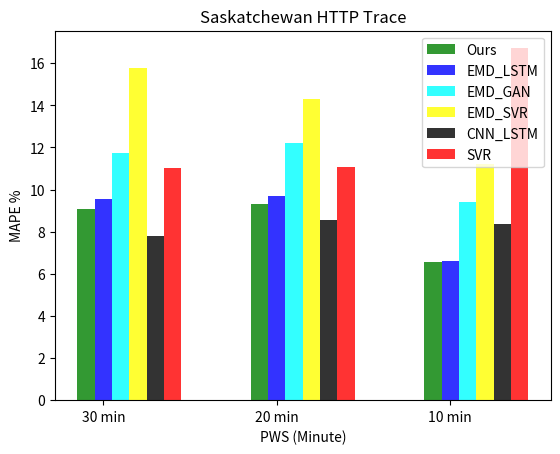

This chart was generated by the following Python code:
from matplotlib import pyplot as plt
import numpy as np

sasc_30min_lstm=[14.69]
sasc_30min_lstm_cnn=[7.79]
sasc_30min_svr=[11.02]
sasc_30min_emd_svr=[15.78]
sasc_30min_emd_lstm=[9.56]
sasc_30min_emd_gan=[11.73]
sasc_30min_our=[9.09]

sasc_20min_lstm=[13.68]
sasc_20min_lstm_cnn=[8.55]
sasc_20min_svr=[11.06]
sasc_20min_emd_svr=[14.30]
sasc_20min_emd_lstm=[9.69]
sasc_20min_emd_gan=[12.20]
sasc_20min_our=[9.33]

sasc_10min_lstm=[11.19]
sasc_10min_lstm_cnn=[8.36]
sasc_10min_svr=[16.71]
sasc_10min_emd_svr=[11.20]
sasc_10min_emd_lstm=[6.62]
sasc_10min_emd_gan=[9.40]
sasc_10min_our=[6.58]

# -----------------------#
# data to plot
n_groups = 3
Ours = (9.09,9.33,6.58)
EMD_LSTM = (9.56,9.69,6.62)
LSTM = (14.69,13.68,11.19)
EMD_GAN = (11.73,12.20,9.40)
EMD_SVR = (15.78,14.30,11.20)
CNN_LSTM = (7.79,8.55,8.36)
SVR = (11.02,11.06,16.71)

# create plot
fig, ax = plt.subplots()
index = np.arange(3)
print(index)
bar_width = 0.1
opacity = 0.8

rects1 = plt.bar(index, Ours,bar_width,
alpha=opacity,
color='g',
label='Ours')

rects2 = plt.bar(index+bar_width ,  EMD_LSTM,bar_width,
alpha=opacity,
color='b',
label='EMD_LSTM')

rects3 = plt.bar(index+2*bar_width , EMD_GAN,bar_width,
alpha=opacity,
color='cyan',
label='EMD_GAN')

rects4 = plt.bar(index+3*bar_width ,  EMD_SVR,bar_width,
alpha=opacity,
color='yellow',
label='EMD_SVR')

rects5 = plt.bar(index+4*bar_width, CNN_LSTM,bar_width,
alpha=opacity,
color='black',
label='CNN_LSTM')

rects6 = plt.bar(index+5*bar_width , SVR,bar_width,
alpha=opacity,
color='r',
label='SVR')

plt.xlabel('PWS (Minute)')
plt.ylabel('MAPE %')
plt.title('Saskatchewan HTTP Trace')
plt.xticks(index + bar_width, ('30 min', '20 min', '10 min'))
plt.legend()

# plt.tight_layout()
plt.savefig("Saskatchewan-mape-cmp.png")
plt.show()